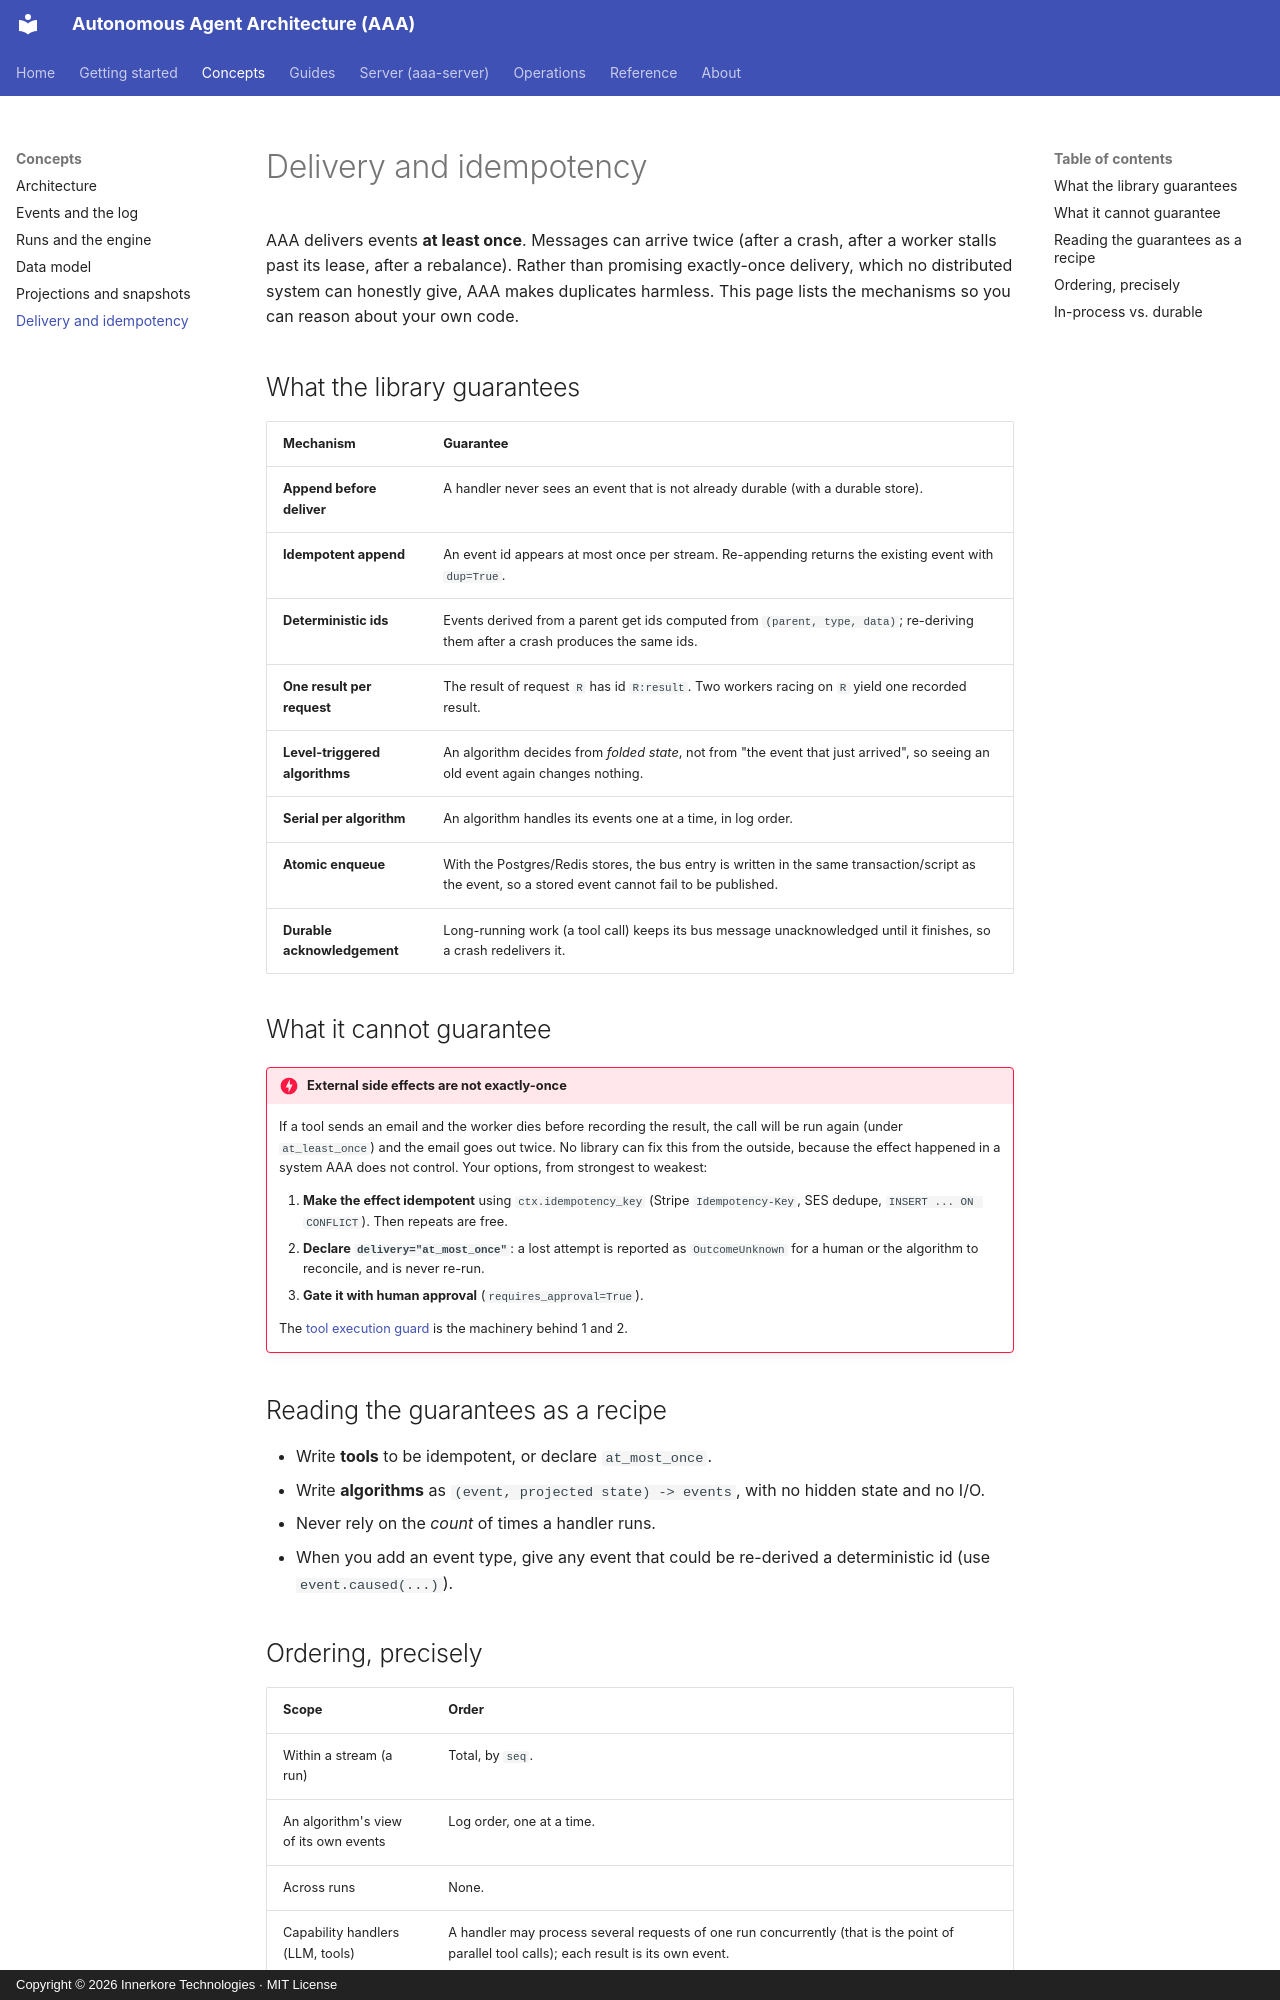

repository: innerkorehq/AutonomousAgentAlgos · page: concepts/delivery-and-idempotency/index.html · generator: mkdocs · copyright: Copyright © 2026 Innerkore Technologies · MIT License

# Delivery and idempotency

AAA delivers events **at least once**. Messages can arrive twice (after a crash, after a worker stalls past its
lease, after a rebalance). Rather than promising exactly-once delivery, which no distributed system can honestly give,
AAA makes duplicates harmless. This page lists the mechanisms so you can reason about your own code.

## What the library guarantees

| Mechanism | Guarantee |
|---|---|
| **Append before deliver** | A handler never sees an event that is not already durable (with a durable store). |
| **Idempotent append** | An event id appears at most once per stream. Re-appending returns the existing event with `dup=True`. |
| **Deterministic ids** | Events derived from a parent get ids computed from `(parent, type, data)`; re-deriving them after a crash produces the same ids. |
| **One result per request** | The result of request `R` has id `R:result`. Two workers racing on `R` yield one recorded result. |
| **Level-triggered algorithms** | An algorithm decides from *folded state*, not from "the event that just arrived", so seeing an old event again changes nothing. |
| **Serial per algorithm** | An algorithm handles its events one at a time, in log order. |
| **Atomic enqueue** | With the Postgres/Redis stores, the bus entry is written in the same transaction/script as the event, so a stored event cannot fail to be published. |
| **Durable acknowledgement** | Long-running work (a tool call) keeps its bus message unacknowledged until it finishes, so a crash redelivers it. |

## What it cannot guarantee

!!! danger "External side effects are not exactly-once"
    If a tool sends an email and the worker dies before recording the result, the call will be run again (under
    `at_least_once`) and the email goes out twice. No library can fix this from the outside, because the effect
    happened in a system AAA does not control. Your options, from strongest to weakest:

    1. **Make the effect idempotent** using `ctx.idempotency_key` (Stripe `Idempotency-Key`, SES dedupe,
       `INSERT ... ON CONFLICT`). Then repeats are free.
    2. **Declare `delivery="at_most_once"`**: a lost attempt is reported as `OutcomeUnknown` for a human or the
       algorithm to reconcile, and is never re-run.
    3. **Gate it with human approval** (`requires_approval=True`).

    The [tool execution guard](../guides/tool-guard.md) is the machinery behind 1 and 2.

## Reading the guarantees as a recipe

- Write **tools** to be idempotent, or declare `at_most_once`.
- Write **algorithms** as `(event, projected state) -> events`, with no hidden state and no I/O.
- Never rely on the *count* of times a handler runs.
- When you add an event type, give any event that could be re-derived a deterministic id (use `event.caused(...)`).
